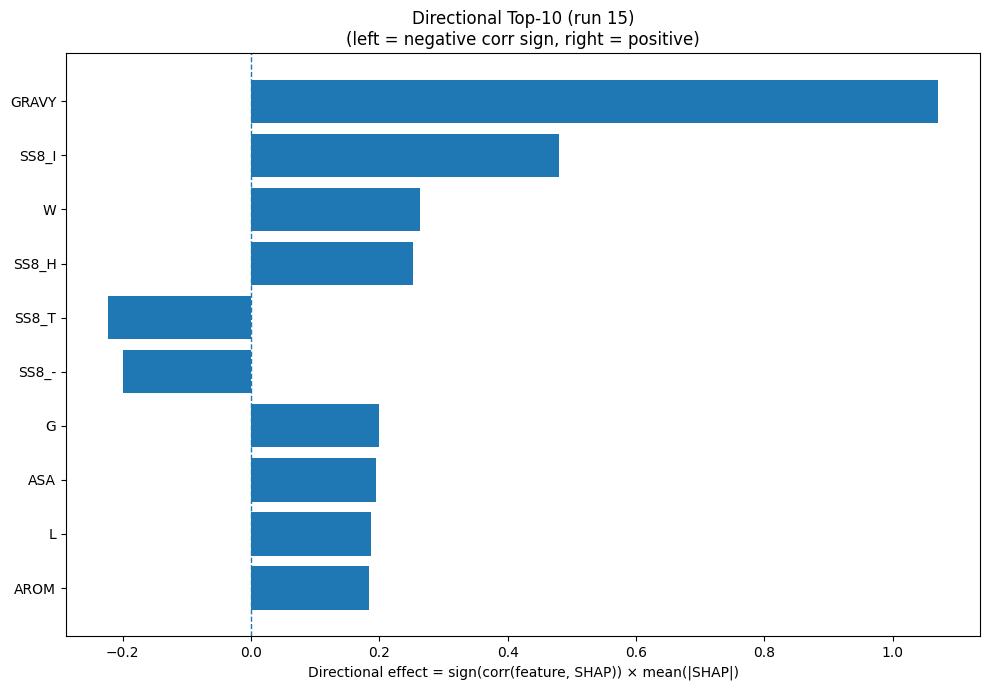

The file beside this chart, header and first rows:
Index, Feature, CorrSign, MeanAbsSHAP, DirectionalEffect
32, GRAVY, 1.0, 1.071, 1.071
26, SS8_I, 1.0, 0.4793, 0.4793
18, W, 1.0, 0.2632, 0.2632
23, SS8_H, 1.0, 0.2529, 0.2529
28, SS8_T, -1.0, 0.2233, -0.2233
30, SS8_-, -1.0, 0.2001, -0.2001
5, G, 1.0, 0.2, 0.2
31, ASA, 1.0, 0.1948, 0.1948
9, L, 1.0, 0.1871, 0.1871
33, AROM, 1.0, 0.1841, 0.1841
8, K, -1.0, 0.1544, -0.1544
17, V, 1.0, 0.1335, 0.1335
15, S, -1.0, 0.1155, -0.1155
12, P, 1.0, 0.1002, 0.1002
22, SS3_C, -1.0, 0.09845, -0.09845
7, I, 1.0, 0.08542, 0.08542
29, SS8_S, -1.0, 0.08023, -0.08023
20, SS3_H, 1.0, 0.072, 0.072
4, F, 1.0, 0.06807, 0.06807
27, SS8_B, 1.0, 0.06783, 0.06783
1, C, -1.0, 0.06547, -0.06547
25, SS8_G, -1.0, 0.05581, -0.05581
16, T, 1.0, 0.04913, 0.04913
2, D, -1.0, 0.04747, -0.04747
14, R, 1.0, 0.04105, 0.04105
11, N, -1.0, 0.03818, -0.03818
10, M, 1.0, 0.03578, 0.03578
19, Y, 1.0, 0.0337, 0.0337
13, Q, -1.0, 0.02788, -0.02788
24, SS8_E, -1.0, 0.02292, -0.02292
6, H, 1.0, 0.02241, 0.02241
21, SS3_E, -1.0, 0.01954, -0.01954
3, E, -1.0, 0.01387, -0.01387
0, A, -1.0, 0.01096, -0.01096
